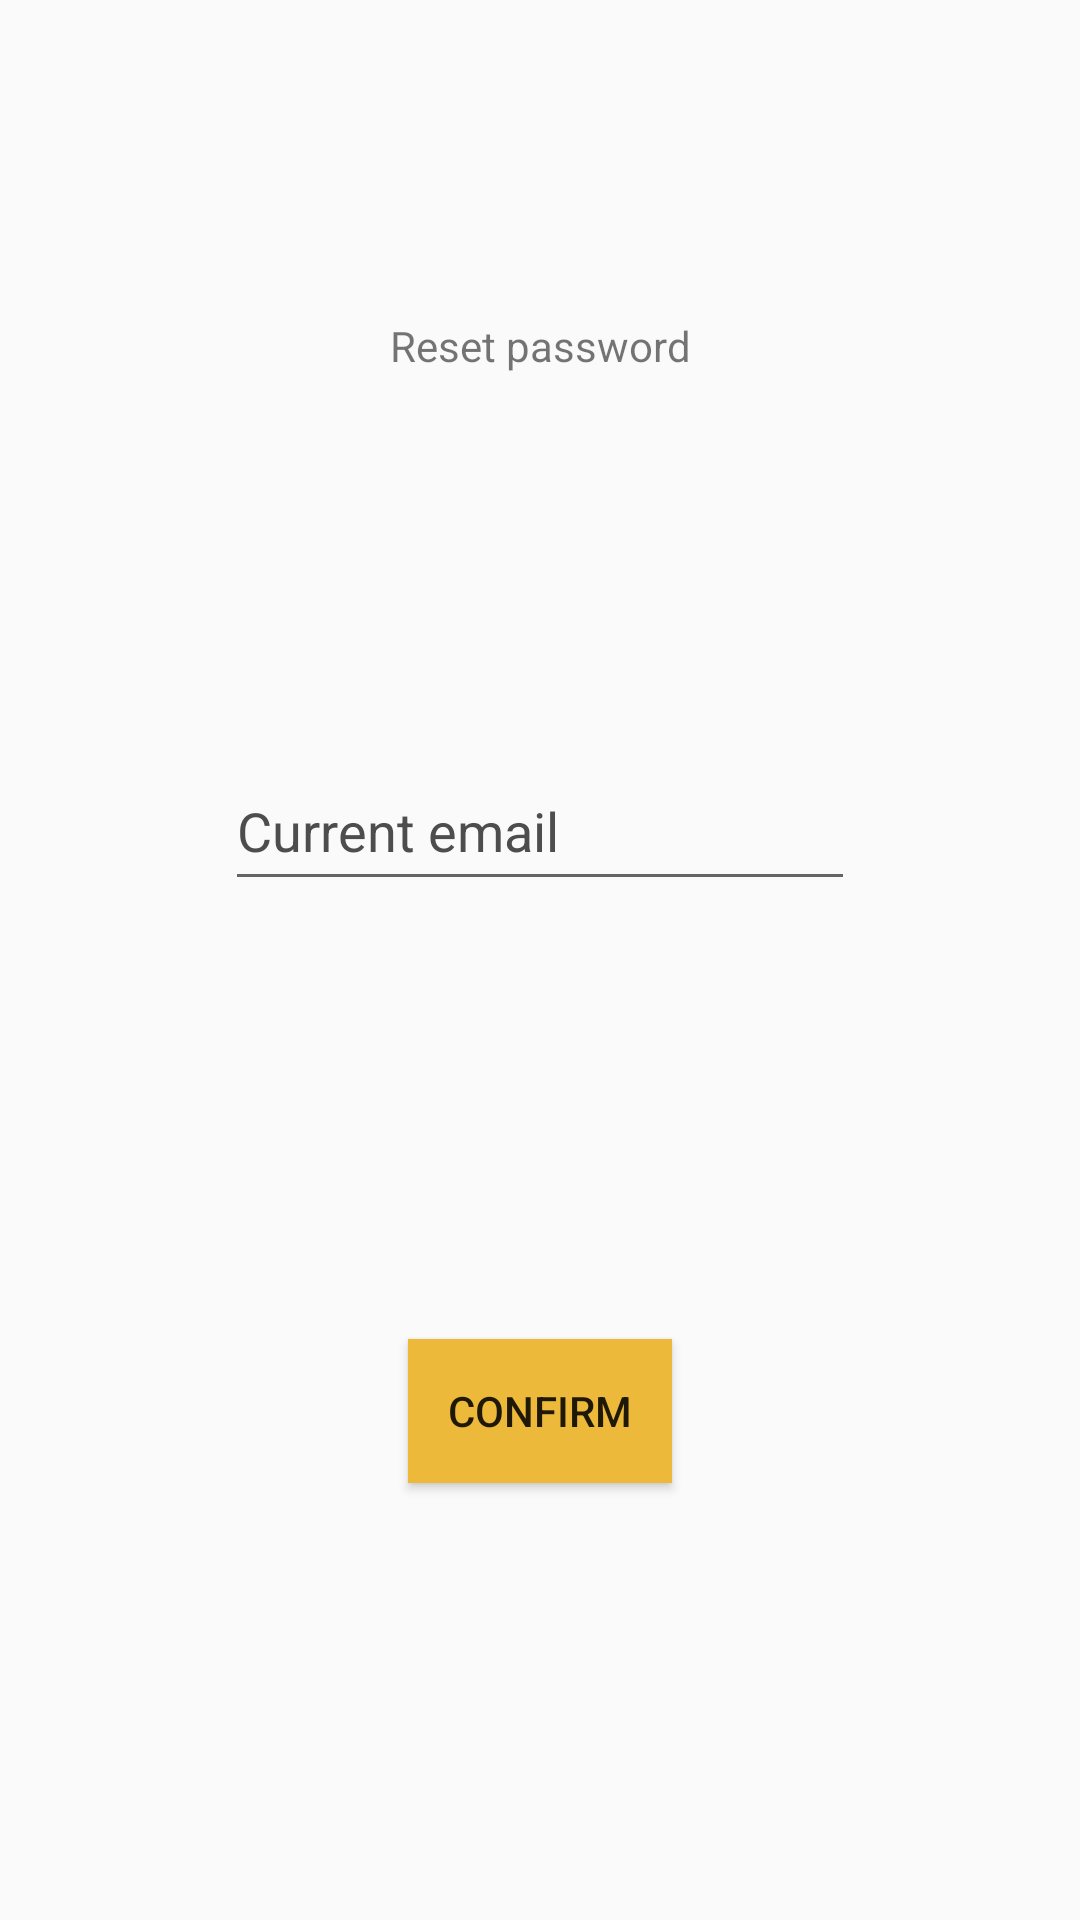

The Android layout XML behind this screen, and the referenced resources:
<!-- AndroidManifest.xml: application theme Theme.ToDo -->
<!-- res/layout/activity_reset_password.xml -->
<?xml version="1.0" encoding="utf-8"?>
<androidx.constraintlayout.widget.ConstraintLayout xmlns:android="http://schemas.android.com/apk/res/android"
    xmlns:app="http://schemas.android.com/apk/res-auto"
    xmlns:tools="http://schemas.android.com/tools"
    android:layout_width="match_parent"
    android:layout_height="match_parent"
    tools:context=".ResetPasswordActivity">

    <TextView
        android:id="@+id/textViewForgotPasswordTitle"
        android:layout_width="wrap_content"
        android:layout_height="wrap_content"
        android:text="@string/reset_password"
        app:layout_constraintBottom_toBottomOf="parent"
        app:layout_constraintEnd_toEndOf="parent"
        app:layout_constraintStart_toStartOf="parent"
        app:layout_constraintTop_toTopOf="parent"
        app:layout_constraintVertical_bias="0.17000002" />

    <EditText
        android:id="@+id/editTextForgotPasswordEmail"
        android:layout_width="wrap_content"
        android:layout_height="50dp"
        android:autofillHints="emailAddress"
        android:ems="10"
        android:hint="@string/current_email"
        android:inputType="textEmailAddress"
        android:textColorHint="#4d4d4d"
        app:layout_constraintBottom_toBottomOf="parent"
        app:layout_constraintEnd_toEndOf="parent"
        app:layout_constraintStart_toStartOf="parent"
        app:layout_constraintTop_toBottomOf="@+id/textViewForgotPasswordTitle"
        app:layout_constraintVertical_bias="0.26999998"
        tools:ignore="TextFields" />

    <Button
        android:id="@+id/sendPasswordResetBtn"
        android:layout_width="wrap_content"
        android:layout_height="wrap_content"
        android:text="@string/confirm"
        android:background="@color/secondary"
        app:layout_constraintBottom_toBottomOf="parent"
        app:layout_constraintEnd_toEndOf="parent"
        app:layout_constraintStart_toStartOf="parent"
        app:layout_constraintTop_toBottomOf="@+id/editTextForgotPasswordEmail" />
</androidx.constraintlayout.widget.ConstraintLayout>
<!-- resources referenced by this layout -->
<resources>
  <color name="secondary">#ecb93b</color>
  <string name="confirm">Confirm</string>
  <string name="current_email">Current email</string>
  <string name="reset_password">Reset password</string>
  <style name="Theme.ToDo" parent="Theme.AppCompat.Light.NoActionBar">
          
          <item name="colorPrimary">@color/primary</item>
          <item name="colorPrimaryVariant">@color/primary_dark</item>
          <item name="colorOnPrimary">@color/black</item>
          
          <item name="colorSecondary">@color/secondary</item>
          <item name="colorSecondaryVariant">@color/secondary_dark</item>
          <item name="colorOnSecondary">@color/black</item>
          
          <item name="android:statusBarColor" tools:targetApi="l">?attr/colorPrimaryVariant</item>
          
      </style>
  <color name="primary">#2a7eff</color>
  <color name="primary_dark">#0053cb</color>
  <color name="black">#FF000000</color>
  <color name="secondary_dark">#b68900</color>
</resources>
